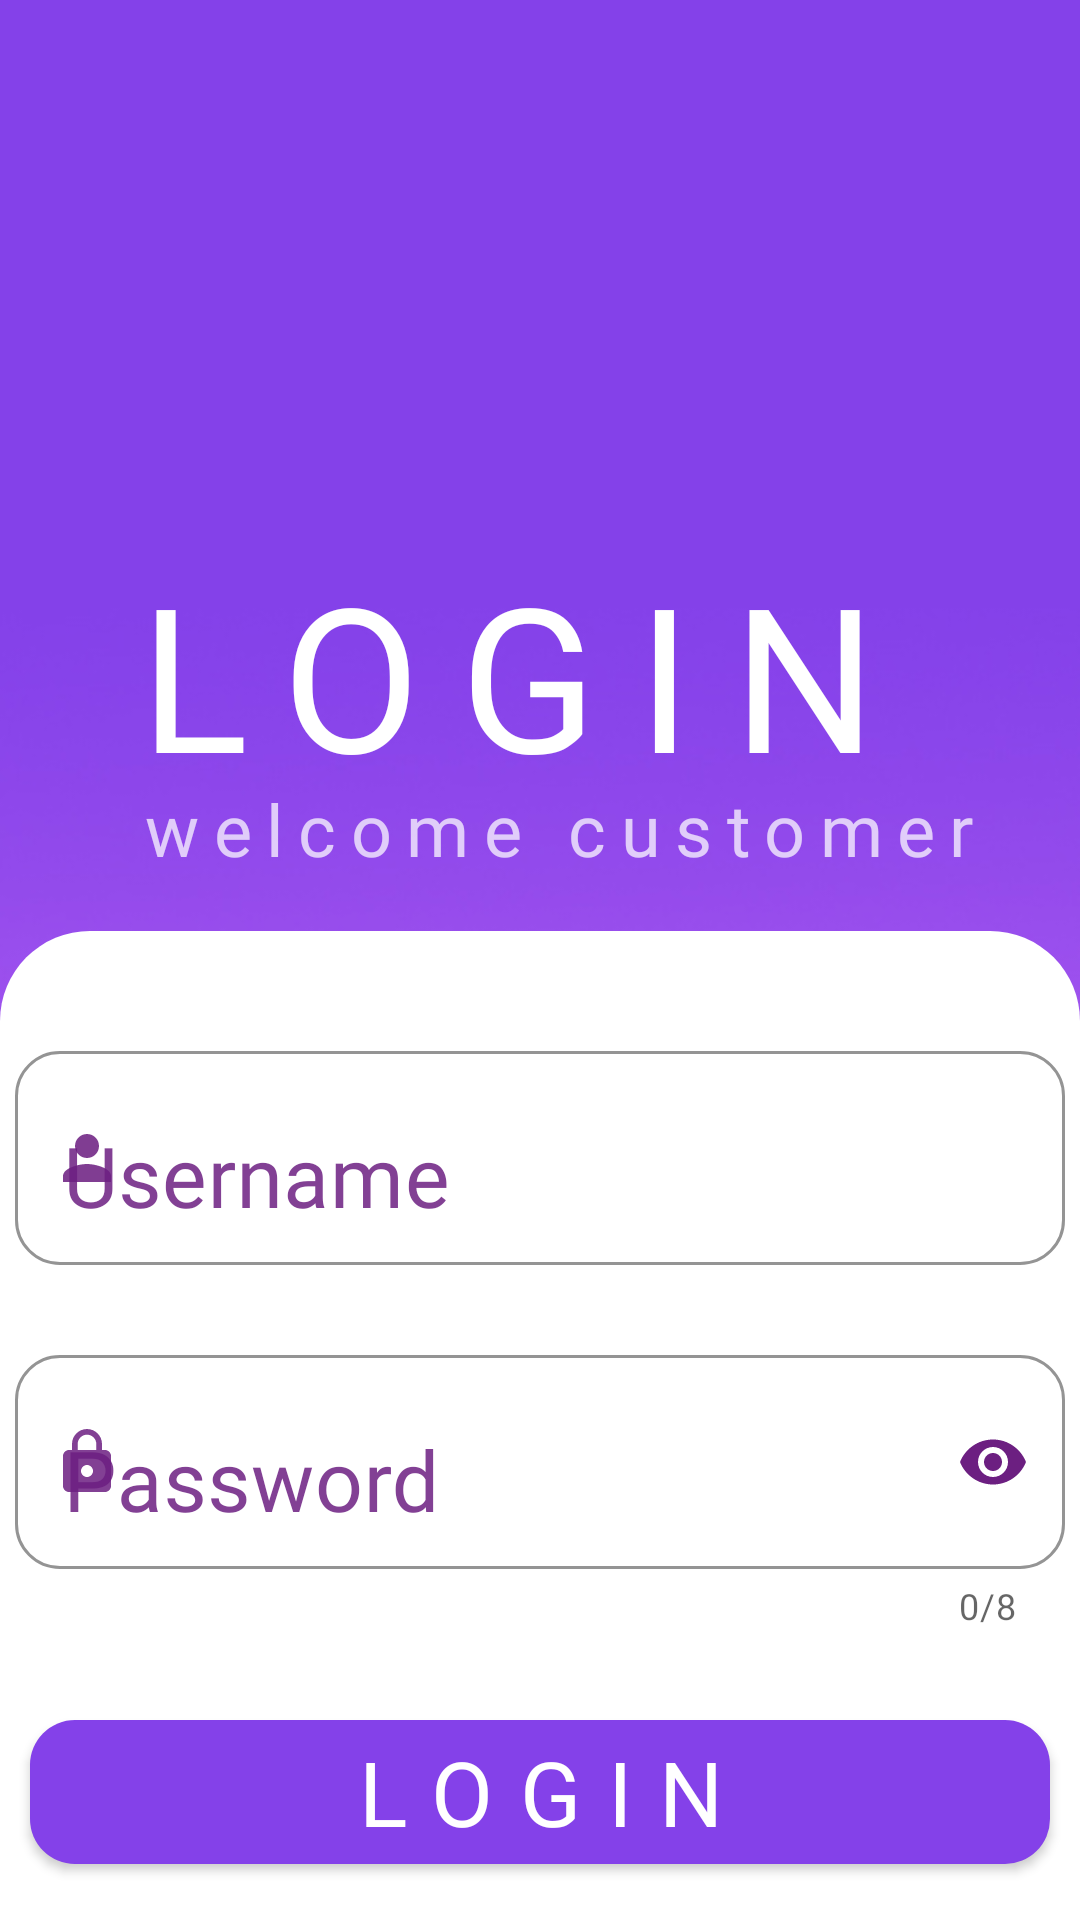

Android layout source for this screen:
<!-- AndroidManifest.xml: application theme Theme.BloomRoom -->
<!-- res/layout/activity_loginpage.xml -->
<?xml version="1.0" encoding="utf-8"?>
<RelativeLayout xmlns:android="http://schemas.android.com/apk/res/android"
    xmlns:app="http://schemas.android.com/apk/res-auto"
    xmlns:tools="http://schemas.android.com/tools"
    android:layout_width="match_parent"
    android:layout_height="match_parent"
    tools:context=".customer.Login_page">

    <LinearLayout
        android:layout_width="match_parent"
        android:layout_height="match_parent"
        android:orientation="vertical">

        <RelativeLayout
            android:layout_width="match_parent"
            android:layout_height="750dp"
            android:background="@drawable/background_purple">

            <TextView
                android:id="@+id/title_login"
                android:layout_width="wrap_content"
                android:layout_height="wrap_content"
                android:layout_marginLeft="40dp"
                android:layout_marginTop="180dp"
                android:fontFamily="@font/dagestan"
                android:letterSpacing="0.20"
                android:text="LOGIN"
                android:textColor="#FFFFFF"
                android:textSize="67sp" />

            <TextView
                android:id="@+id/title_login4"
                android:layout_width="wrap_content"
                android:layout_height="wrap_content"
                android:layout_marginLeft="46dp"
                android:layout_marginTop="260dp"
                android:fontFamily="@font/dagestan"
                android:letterSpacing="0.20"
                android:text="welcome customer"
                android:textColor="#B9FFFFFF"
                android:textSize="24sp" />
        </RelativeLayout>

        <LinearLayout
            android:layout_width="match_parent"
            android:layout_height="match_parent"
            android:layout_marginTop="-440dp"
            android:background="@drawable/round_box"
            android:orientation="vertical">

            <com.google.android.material.textfield.TextInputLayout
                android:id="@+id/username_layout"
                android:layout_width="350dp"
                android:layout_height="wrap_content"
                android:layout_gravity="center"
                android:layout_marginTop="30dp"
                android:hint="Username"
                android:textColorHint="#D96C1F81"
                app:boxBackgroundColor="#FFFFFF"
                app:boxBackgroundMode="outline"
                app:boxCollapsedPaddingTop="10dp"
                app:boxCornerRadiusBottomEnd="15dp"
                app:boxCornerRadiusBottomStart="15dp"
                app:boxCornerRadiusTopEnd="15dp"
                app:boxCornerRadiusTopStart="15dp"
                app:boxStrokeColor="#6C1F81"
                app:boxStrokeWidth="1dp"
                app:endIconMode="clear_text"
                app:endIconTint="#6C1F81"
                app:helperTextEnabled="false"
                app:hintTextAppearance="@style/TextAppearance.AppCompat.Large"
                app:hintTextColor="@color/dark_violet"
                app:startIconDrawable="@drawable/baseline_person_24"
                app:startIconTint="#DD6C1F81">

                <com.google.android.material.textfield.TextInputEditText
                    android:id="@+id/edt_log_username"
                    android:layout_width="match_parent"
                    android:layout_height="wrap_content"
                    android:layout_gravity="center"
                    android:inputType="text|textPersonName"
                    android:textColor="#424242"
                    android:textSize="28sp" />
            </com.google.android.material.textfield.TextInputLayout>

            <com.google.android.material.textfield.TextInputLayout
                android:id="@+id/passwordlayout"
                android:layout_width="350dp"
                android:layout_height="wrap_content"
                android:layout_gravity="center"
                android:layout_marginTop="20dp"
                android:hint="Password"
                android:textColorHint="#D96C1F81"
                app:boxBackgroundColor="#FFFFFF"
                app:boxBackgroundMode="outline"
                app:boxCollapsedPaddingTop="10dp"
                app:boxCornerRadiusBottomEnd="15dp"
                app:boxCornerRadiusBottomStart="15dp"
                app:boxCornerRadiusTopEnd="15dp"
                app:boxCornerRadiusTopStart="15dp"
                app:boxStrokeColor="#6C1F81"
                app:counterEnabled="true"
                app:counterMaxLength="8"
                app:endIconMode="password_toggle"
                app:endIconTint="#6C1F81"
                app:hintTextAppearance="@style/TextAppearance.AppCompat.Large"
                app:hintTextColor="@color/dark_violet"
                app:startIconDrawable="@drawable/baseline_lock_24"
                app:startIconTint="#D96C1F81">

                <com.google.android.material.textfield.TextInputEditText
                    android:id="@+id/edt_log_password"
                    android:layout_width="match_parent"
                    android:layout_height="wrap_content"
                    android:inputType="text|textPassword"
                    android:textSize="28dp" />

            </com.google.android.material.textfield.TextInputLayout>

            <Button
                android:id="@+id/btn_login"
                android:layout_width="340dp"
                android:layout_height="wrap_content"
                android:layout_gravity="center"
                android:layout_marginTop="30dp"
                android:background="@drawable/btn_design"
                android:foreground="?attr/selectableItemBackgroundBorderless"
                android:letterSpacing="0.3"
                android:text="LOGIN"
                android:textColor="#FFFFFF"
                android:textSize="30sp" />

            <LinearLayout
                android:layout_width="wrap_content"
                android:layout_height="wrap_content"
                android:layout_gravity="center"
                android:layout_marginTop="50dp"
                android:orientation="horizontal">

                <TextView
                    android:id="@+id/textView4"
                    android:layout_width="wrap_content"
                    android:layout_height="wrap_content"
                    android:letterSpacing="0.025"
                    android:text="You don't have an account?"
                    android:textColor="#878787"
                    android:textSize="20sp" />

                <TextView
                    android:id="@+id/txt_login"
                    android:layout_width="match_parent"
                    android:layout_height="wrap_content"
                    android:layout_marginLeft="10dp"
                    android:letterSpacing="0.05"
                    android:text="REGISTER"
                    android:textSize="20sp" />
            </LinearLayout>
        </LinearLayout>
    </LinearLayout>
</RelativeLayout>
<!-- resources referenced by this layout -->
<resources>
  <color name="dark_violet">#6C1F81</color>
  <!-- drawable background_purple: jpg bitmap (drawable, 57953 bytes) -->
  <!-- drawable baseline_lock_24 (drawable) -->
  <vector android:height="24dp" android:tint="#6C1F81"
      android:viewportHeight="24" android:viewportWidth="24"
      android:width="24dp" xmlns:android="http://schemas.android.com/apk/res/android">
      <path android:fillColor="@android:color/white" android:pathData="M18,8h-1L17,6c0,-2.76 -2.24,-5 -5,-5S7,3.24 7,6v2L6,8c-1.1,0 -2,0.9 -2,2v10c0,1.1 0.9,2 2,2h12c1.1,0 2,-0.9 2,-2L20,10c0,-1.1 -0.9,-2 -2,-2zM12,17c-1.1,0 -2,-0.9 -2,-2s0.9,-2 2,-2 2,0.9 2,2 -0.9,2 -2,2zM15.1,8L8.9,8L8.9,6c0,-1.71 1.39,-3.1 3.1,-3.1 1.71,0 3.1,1.39 3.1,3.1v2z"/>
  </vector>
  <!-- drawable baseline_person_24 (drawable) -->
  <vector android:height="24dp" android:tint="#6C1F81"
      android:viewportHeight="24" android:viewportWidth="24"
      android:width="24dp" xmlns:android="http://schemas.android.com/apk/res/android">
      <path android:fillColor="@android:color/white" android:pathData="M12,12c2.21,0 4,-1.79 4,-4s-1.79,-4 -4,-4 -4,1.79 -4,4 1.79,4 4,4zM12,14c-2.67,0 -8,1.34 -8,4v2h16v-2c0,-2.66 -5.33,-4 -8,-4z"/>
  </vector>
  <!-- drawable btn_design (drawable) -->
  <?xml version="1.0" encoding="utf-8"?>
  <shape xmlns:android="http://schemas.android.com/apk/res/android"
      android:shape="rectangle">
      <solid android:color="@color/purple"/>
      <corners android:radius="15dp"/>
  </shape>
  <!-- drawable round_box (drawable) -->
  <?xml version="1.0" encoding="utf-8"?>
  <shape
      xmlns:android="http://schemas.android.com/apk/res/android"
      android:shape="rectangle">
      <corners android:topLeftRadius="30dp" android:topRightRadius="30dp"/>
      <solid android:color="#FFFF"/>
  </shape>
  <style name="Theme.BloomRoom" parent="Base.Theme.BloomRoom" />
  <color name="purple">#8441E9</color>
  <style name="Base.Theme.BloomRoom" parent="Theme.MaterialComponents.Light.NoActionBar">
          <item name="android:textColor">@color/dark_violet</item>
          <item name="fontFamily">@font/dagestan</item>
          
          <item name="colorPrimary">@color/purple</item>
          <item name="colorPrimaryVariant">@color/dark_violet</item>
          <item name="colorOnPrimary">@color/mediumPurple</item>
  
          
          <item name="colorSecondary">@color/light_pink</item>
          <item name="colorSecondaryVariant">@color/dark_violet</item>
          <item name="colorOnSecondary">@color/pink</item>
          
          <item name="android:statusBarColor" tools:targetApi="1">?attr/colorPrimary</item>
  
          
      </style>
  <color name="mediumPurple">#8761CC</color>
  <color name="light_pink">#FBA9FE</color>
  <color name="pink">#EF85FD</color>
</resources>
